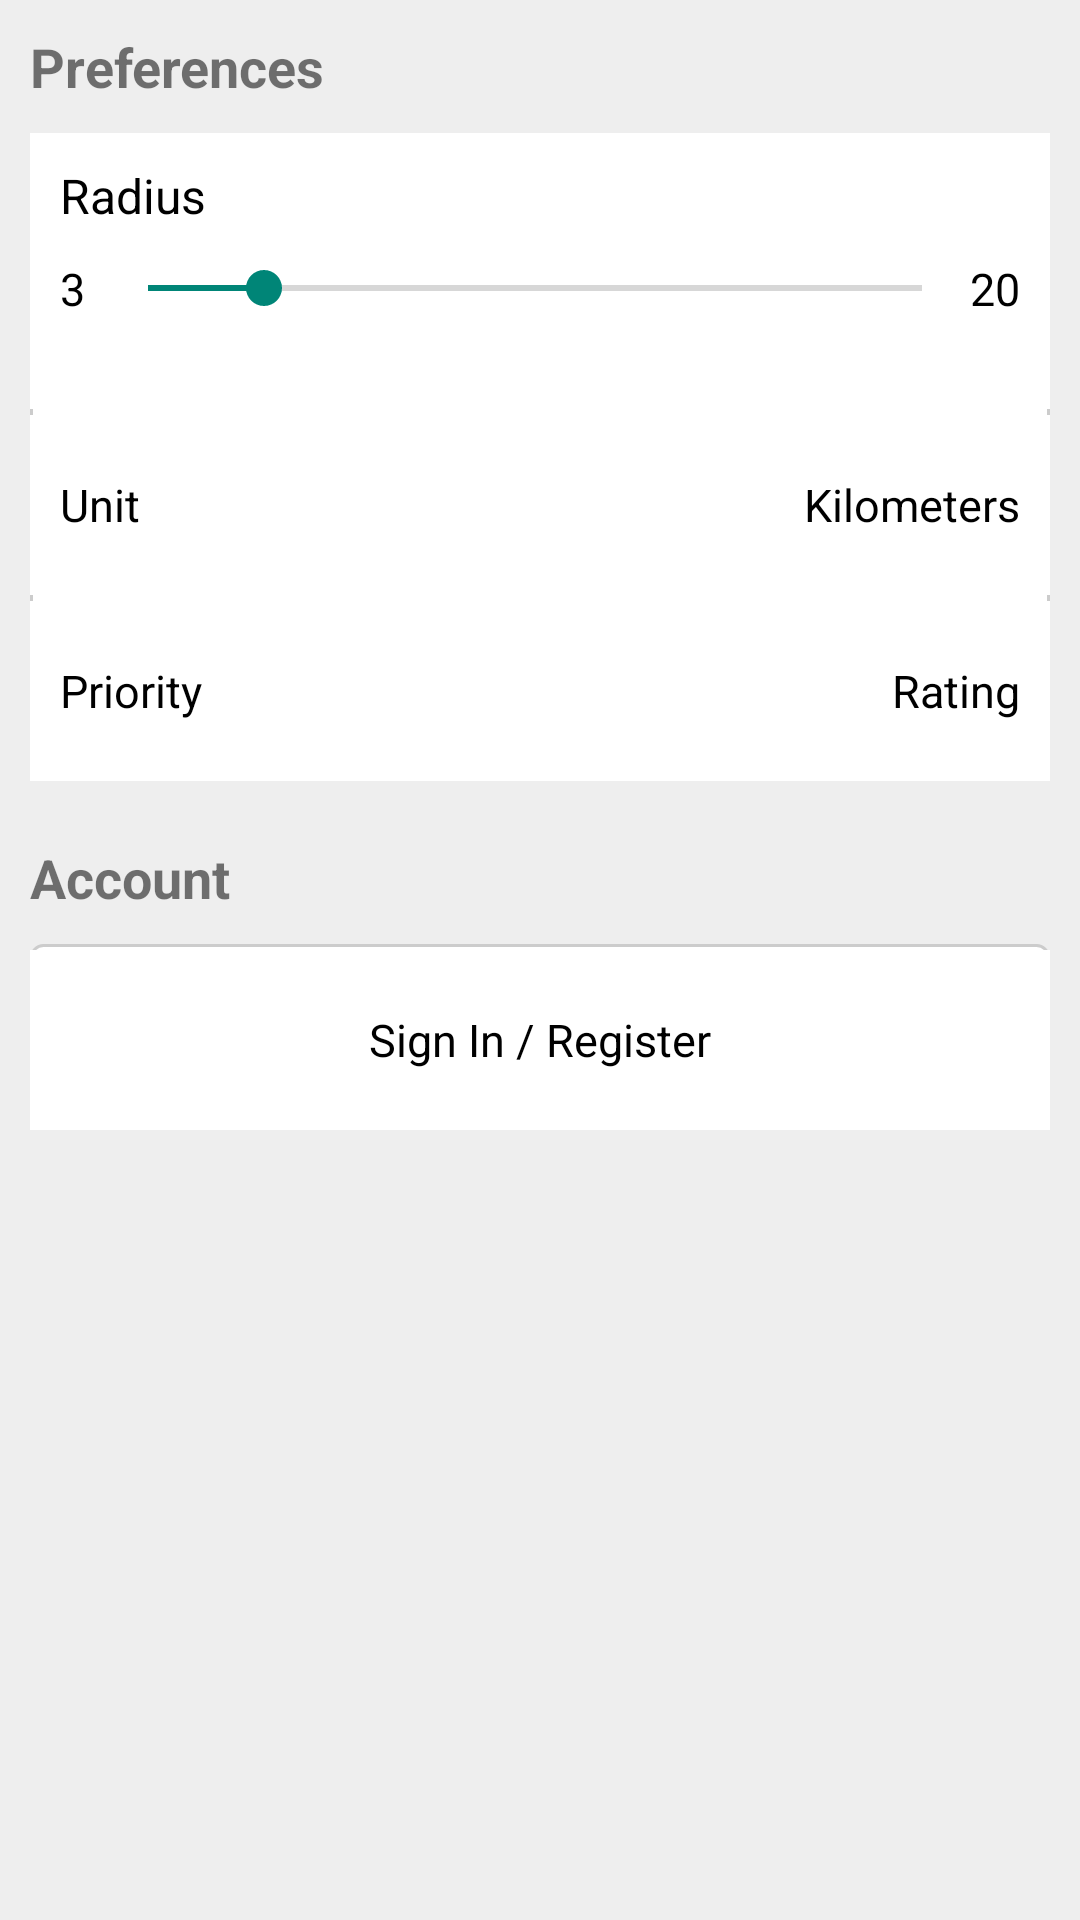

Layout XML and referenced resources for this Android screen:
<!-- AndroidManifest.xml: activity theme AppCombatTheme -->
<!-- res/layout/activity_setting.xml -->
<?xml version="1.0" encoding="utf-8"?>
<LinearLayout xmlns:android="http://schemas.android.com/apk/res/android"
    android:layout_width="fill_parent"
    android:layout_height="fill_parent"
    android:background="#ffeeeeee"
    android:orientation="vertical" >

    <TextView
        android:id="@+id/displayHeader"
        android:layout_width="fill_parent"
        android:layout_height="wrap_content"
        android:layout_marginLeft="10.0dip"
        android:layout_marginTop="10.0dip"
        android:text="Preferences"
        android:textSize="18.0sp"
        android:textStyle="bold" />

    <LinearLayout
        android:layout_width="fill_parent"
        android:layout_height="wrap_content"
        android:layout_margin="10.0dip"
        android:background="@drawable/gray_rounded_corner_shape"
        android:gravity="center_horizontal"
        android:orientation="vertical" >

        <LinearLayout
            android:layout_width="fill_parent"
            android:layout_height="wrap_content"
            android:clickable="true"
            android:background="@drawable/bg_gradient_list_selector2"
            android:orientation="vertical"
            android:paddingBottom="30.0sp" >

            <TextView
                android:id="@+id/tv_radius"
                android:layout_width="fill_parent"
                android:layout_height="wrap_content"
                android:layout_marginLeft="10.0sp"
                android:layout_marginRight="10.0sp"
                android:layout_marginTop="10.0sp"
                android:singleLine="true"
                android:text="Radius"
                android:textColor="@android:color/black"
                android:textSize="16.0sp" />

            <RelativeLayout
                android:layout_width="fill_parent"
                android:layout_height="wrap_content"
                android:layout_marginLeft="10.0sp"
                android:layout_marginRight="10.0sp"
                android:layout_marginTop="10.0sp"
                android:orientation="horizontal" >

                <TextView
                    android:id="@+id/tv_min_radius"
                    android:layout_width="wrap_content"
                    android:layout_height="wrap_content"
                    android:layout_centerVertical="true"
                    android:layout_gravity="center_vertical"
                    android:singleLine="true"
                    android:text="3"
                    android:textColor="@android:color/black"
                    android:textSize="15.0sp" />

                <SeekBar
                    android:id="@+id/seekBar"
                    android:layout_width="fill_parent"
                    android:layout_height="wrap_content"
                    android:layout_centerVertical="true"
                    android:layout_marginLeft="5.0sp"
                    android:layout_toLeftOf="@+id/tv_max_radius"
                    android:layout_toRightOf="@id/tv_min_radius"
                    android:max="20"
                    android:progress="3" />

                <TextView
                    android:id="@+id/tv_max_radius"
                    android:layout_width="wrap_content"
                    android:layout_height="wrap_content"
                    android:layout_alignParentRight="true"
                    android:layout_centerVertical="true"
                    android:singleLine="true"
                    android:text="20"
                    android:textColor="@android:color/black"
                    android:textSize="15.0sp" />
            </RelativeLayout>
        </LinearLayout>

        <RelativeLayout
            android:id="@+id/layout_metric"
            android:layout_width="fill_parent"
            android:layout_height="60.0sp"
            android:layout_marginTop="2.0sp"
            android:clickable="true"
            android:background="@drawable/bg_gradient_list_selector2"
            android:orientation="horizontal" >

            <TextView
                android:id="@+id/tv_title_metric"
                android:layout_width="fill_parent"
                android:layout_height="wrap_content"
                android:layout_centerVertical="true"
                android:layout_marginLeft="10.0sp"
                android:layout_marginRight="10.0sp"
                android:singleLine="true"
                android:text="Unit"
                android:textColor="@android:color/black"
                android:textSize="15.0sp" />

            <ImageView
                android:id="@+id/img_next1"
                android:layout_width="wrap_content"
                android:layout_height="wrap_content"
                android:layout_alignParentRight="true"
                android:layout_centerVertical="true"
                android:layout_marginRight="10.0sp"
                android:src="@drawable/ic_chevron_right_black_36dp" />

            <TextView
                android:id="@+id/tv_metric"
                android:layout_width="wrap_content"
                android:layout_height="wrap_content"
                android:layout_alignBaseline="@+id/tv_title_metric"
                android:layout_alignBottom="@+id/tv_title_metric"
                android:layout_toLeftOf="@+id/img_next1"
                android:singleLine="true"
                android:text="Kilometers"
                android:textColor="@android:color/black"
                android:textSize="15.0sp" />
        </RelativeLayout>

        <RelativeLayout
            android:id="@+id/layout_piority"
            android:layout_width="fill_parent"
            android:layout_height="60.0sp"
            android:layout_marginTop="2.0sp"
            android:clickable="true"
            android:background="@drawable/bg_gradient_list_selector2"
            android:orientation="horizontal" >

            <TextView
                android:id="@+id/tv_title_piority"
                android:layout_width="wrap_content"
                android:layout_height="wrap_content"
                android:layout_centerVertical="true"
                android:layout_marginLeft="10.0sp"
                android:layout_marginRight="10.0sp"
                android:singleLine="true"
                android:text="Priority"
                android:textColor="@android:color/black"
                android:textSize="15.0sp" />

            <ImageView
                android:id="@+id/img_next2"
                android:layout_width="wrap_content"
                android:layout_height="wrap_content"
                android:layout_alignParentRight="true"
                android:layout_centerVertical="true"
                android:layout_marginRight="10.0sp"
                android:src="@drawable/ic_chevron_right_black_36dp" />

            <TextView
                android:id="@+id/tv_piority"
                android:layout_width="wrap_content"
                android:layout_height="wrap_content"
                android:layout_alignBaseline="@+id/tv_title_piority"
                android:layout_alignBottom="@+id/tv_title_piority"
                android:layout_toLeftOf="@id/img_next2"
                android:singleLine="true"
                android:text="Rating"
                android:textColor="@android:color/black"
                android:textSize="15.0sp" />
        </RelativeLayout>
    </LinearLayout>

    <TextView
        android:id="@+id/tv_Account"
        android:layout_width="fill_parent"
        android:layout_height="wrap_content"
        android:layout_marginLeft="10.0dip"
        android:layout_marginTop="10.0dip"
        android:text="Account"
        android:textSize="18.0sp"
        android:textStyle="bold" />

    <LinearLayout
        android:layout_width="fill_parent"
        android:layout_height="wrap_content"
        android:layout_margin="10.0dip"
        android:background="@drawable/gray_rounded_corner_shape"
        android:gravity="center_horizontal"
        android:orientation="vertical" >

        <RelativeLayout
            android:id="@+id/layout_account"
            android:layout_width="fill_parent"
            android:layout_height="60.0sp"
            android:layout_marginTop="2.0sp"
            android:clickable="true"
            android:background="@drawable/bg_gradient_list_selector2"
            android:gravity="center_horizontal"
            android:orientation="horizontal" >

            <TextView
                android:id="@+id/tv_Signtxt"
                android:layout_width="wrap_content"
                android:layout_height="wrap_content"
                android:layout_centerVertical="true"
                android:layout_marginLeft="10.0sp"
                android:layout_marginRight="10.0sp"
                android:layout_toLeftOf="@+id/img_signNext"
                android:singleLine="true"
                android:text="Sign In / Register"
                android:textColor="@android:color/black"
                android:textSize="15.0sp" />

            <ImageView
                android:id="@+id/img_signNext"
                android:layout_width="wrap_content"
                android:layout_height="wrap_content"
                android:layout_alignParentRight="true"
                android:layout_centerVertical="true"
                android:src="@drawable/ic_chevron_right_black_36dp" />
        </RelativeLayout>
    </LinearLayout>

</LinearLayout>
<!-- resources referenced by this layout -->
<resources>
  <!-- drawable bg_gradient_list_selector2 (drawable) -->
  <?xml version="1.0" encoding="utf-8"?>
  <selector
    xmlns:android="http://schemas.android.com/apk/res/android">
      <item android:state_pressed="true" android:drawable="@color/app_tertiary_color" />
      <item android:state_pressed="false" android:drawable="@color/white" />
      
  </selector>
  <!-- drawable gray_rounded_corner_shape (drawable) -->
  <?xml version="1.0" encoding="utf-8"?>
  <shape
    xmlns:android="http://schemas.android.com/apk/res/android">
      <stroke android:width="1.0dip" android:color="#ffcccccc" />
      <solid android:color="@color/white" />
      <corners android:radius="4.0dip" />
  </shape>
  <style name="AppCombatTheme" parent="@style/Theme.AppCompat.Light">
          
        
      </style>
  <color name="app_tertiary_color">#f8ab3a</color>
  <color name="white">#ffffff</color>
</resources>
